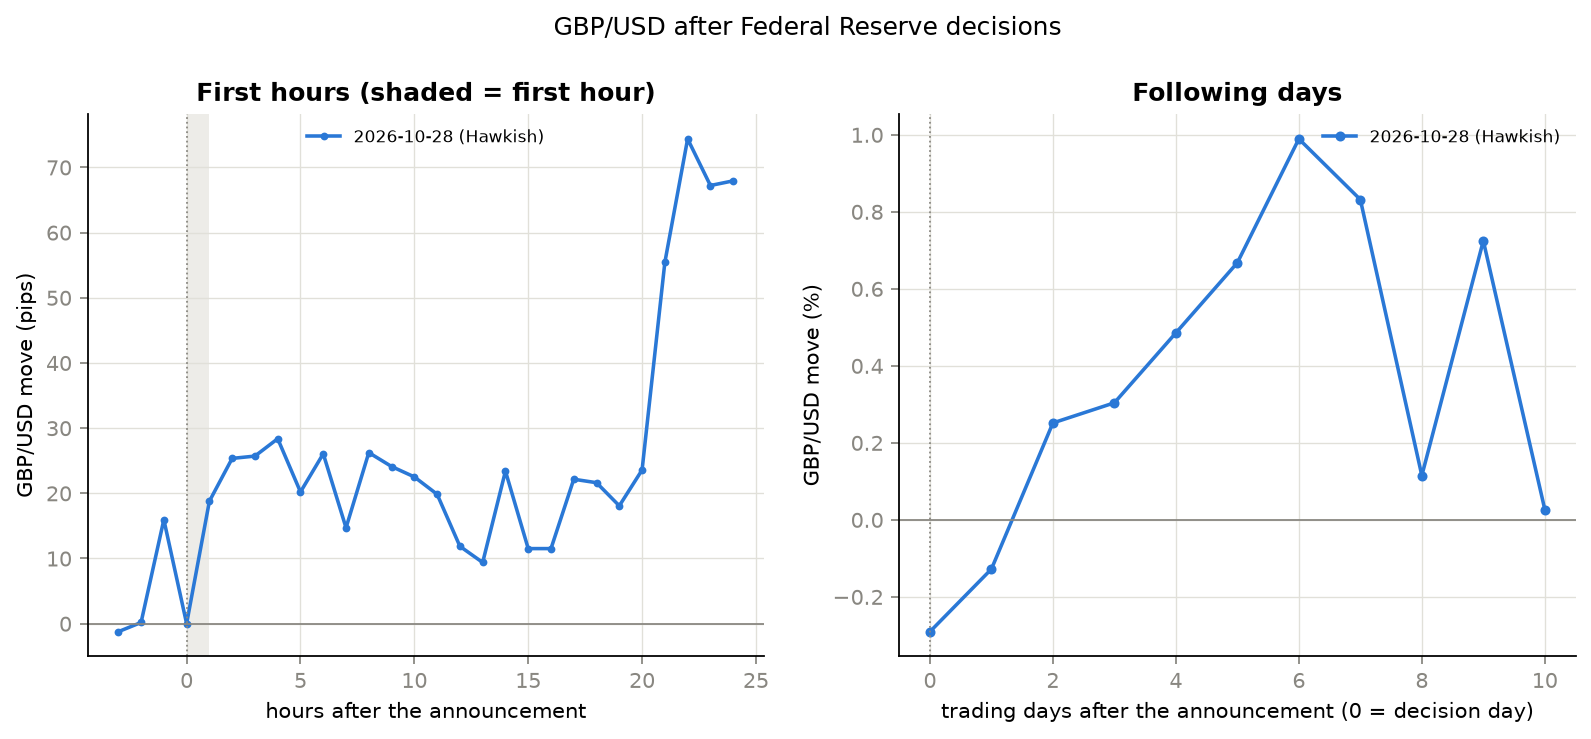

Source data for this figure (header and first rows):
date, decision, stance, 1st hour (pips), day 0 %, day 1 %, day 3 %, day 5 %, day 10 %
2026-10-28, hold 3.75-4.00%, Hawkish, 18.78, -0.2906, -0.1279, 0.3039, 0.6677, 0.02669
